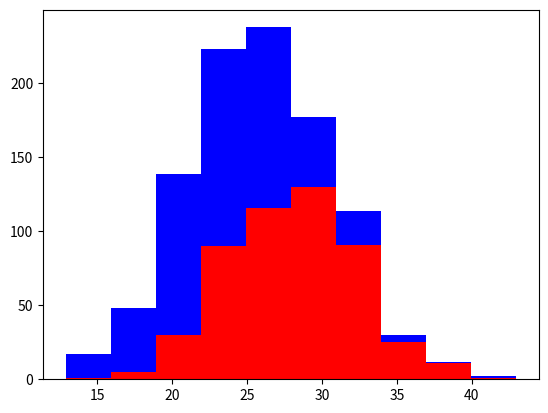

This figure's Python source:
import numpy as np
import matplotlib.pyplot as plt


greyhounds = 500
labs = 500

grey_height = 28 + 4 * np.random.randn(greyhounds)
lab_height = 24 + 4 * np.random.randn(labs)

plt.hist([grey_height, lab_height], stacked=True, color=['r', 'b'])
plt.show()